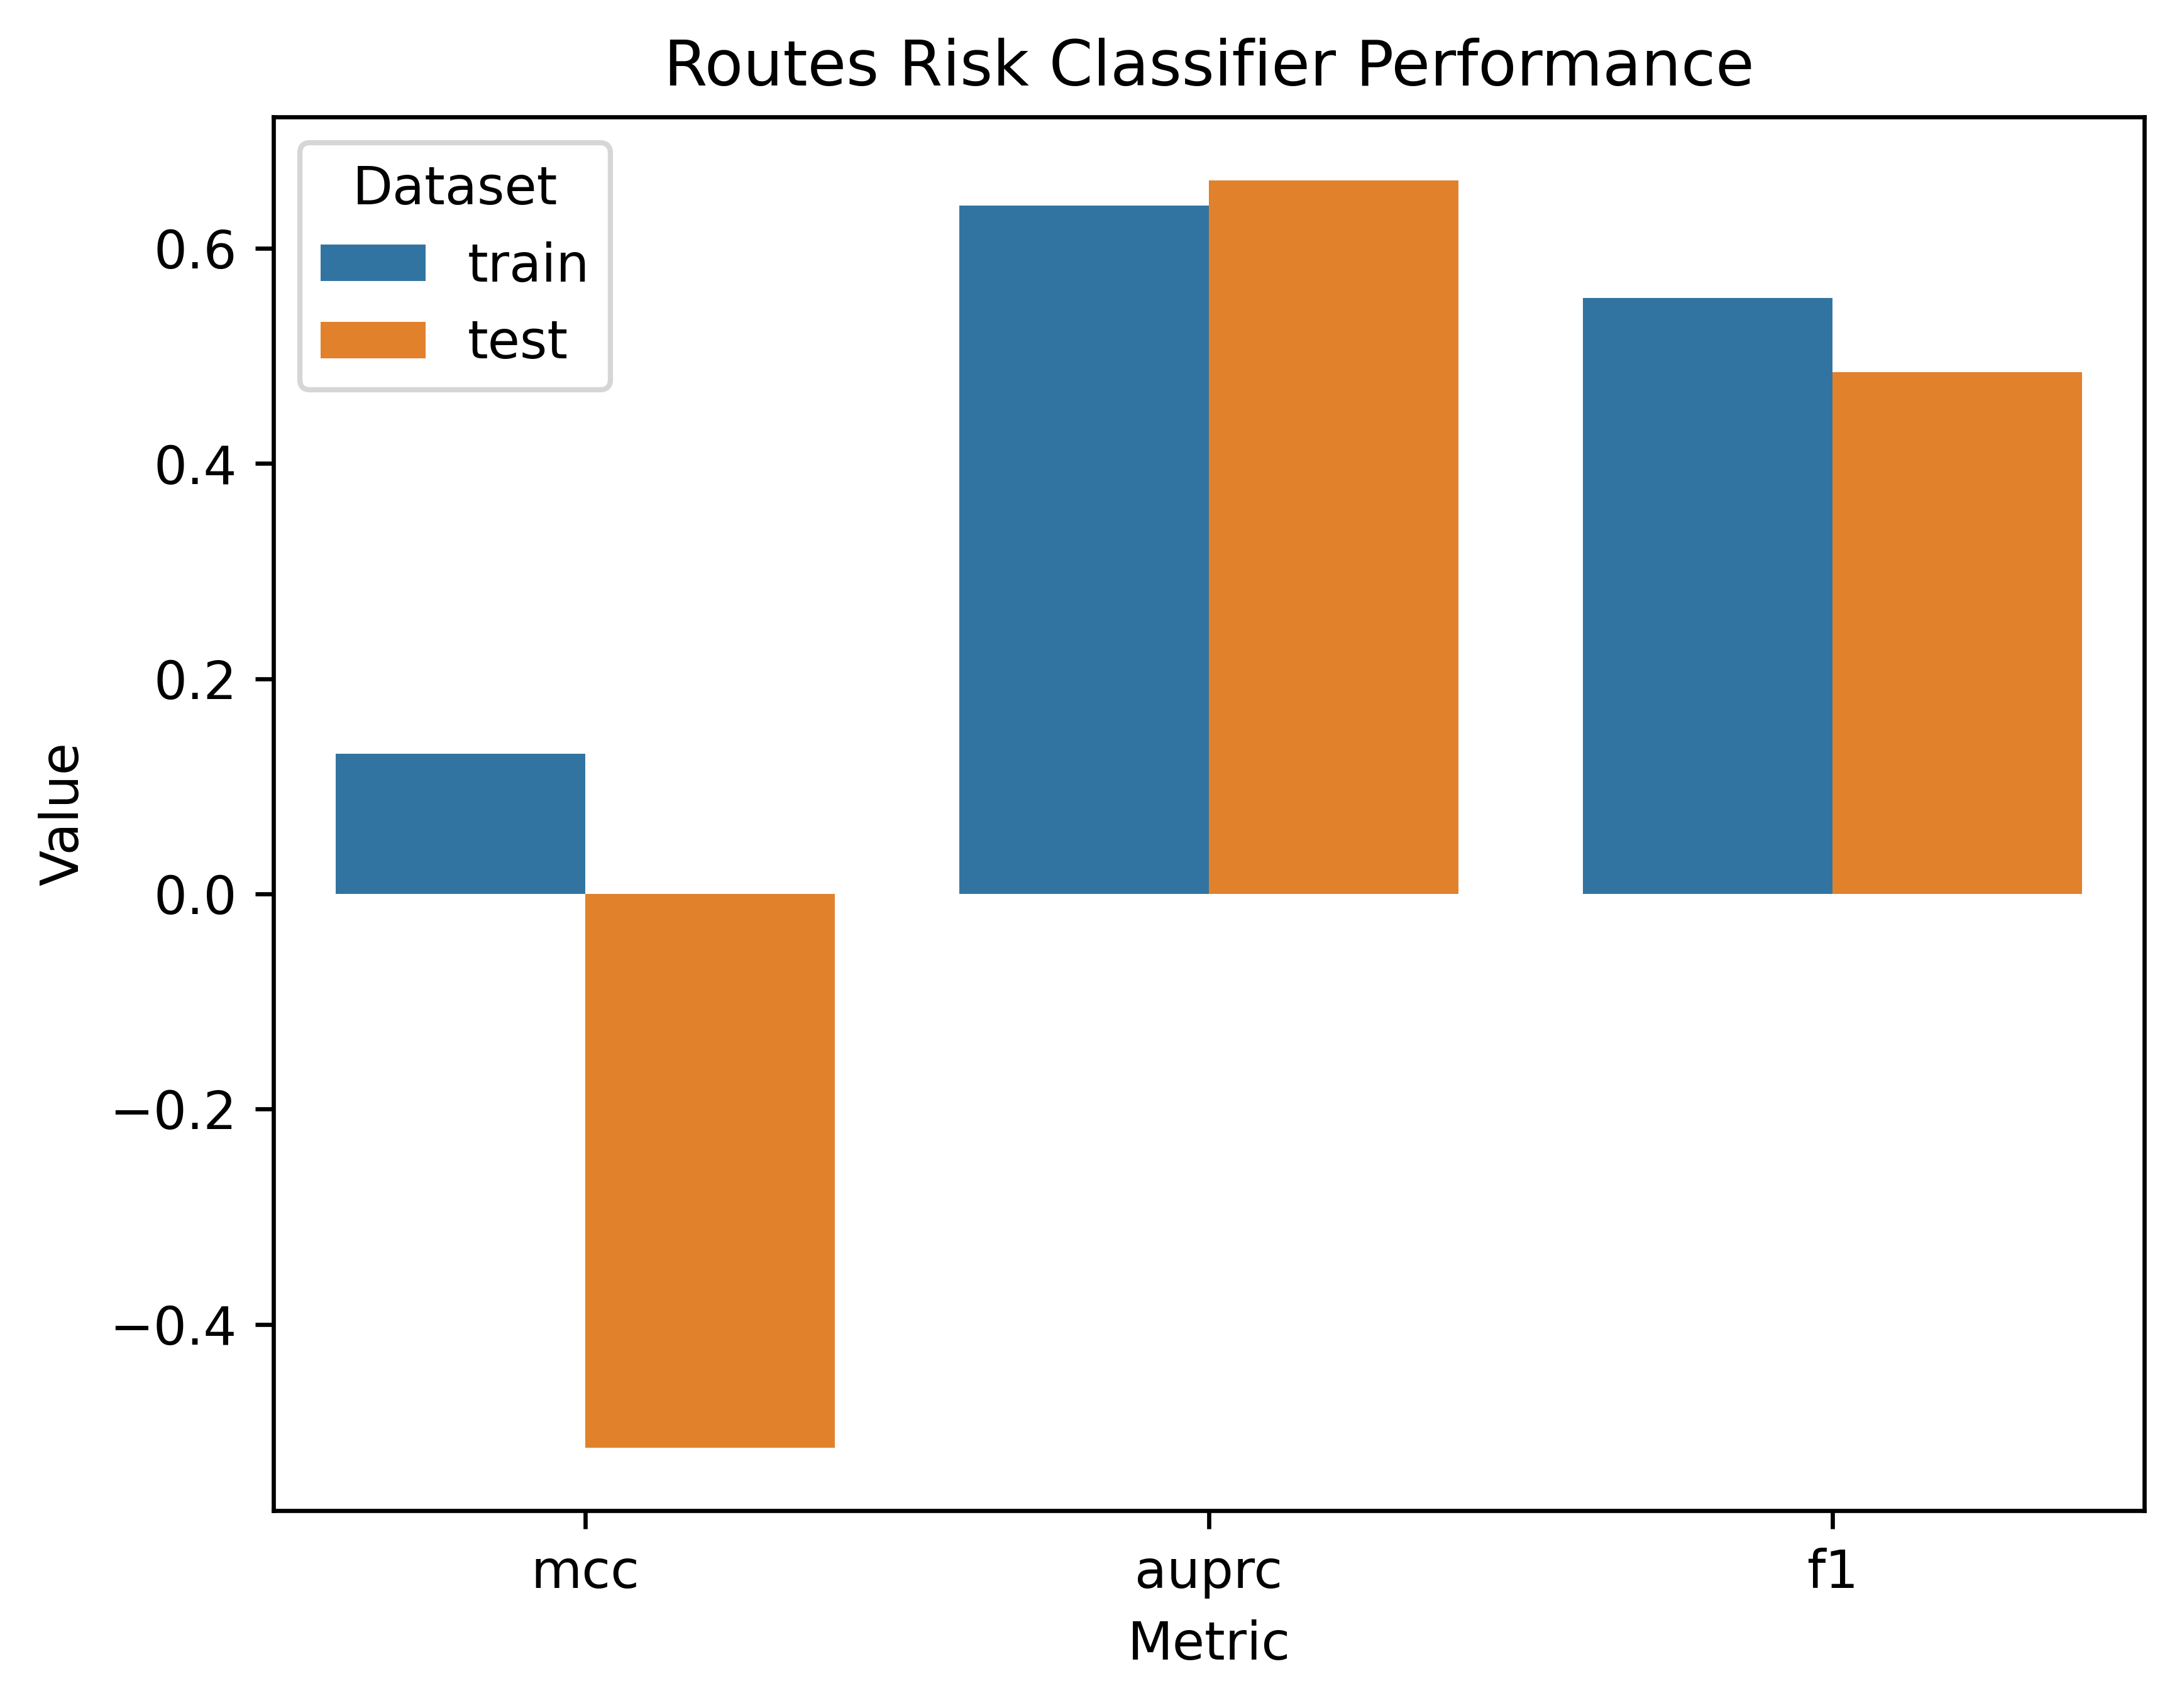

The data file committed next to this chart (first rows):
split, mcc, auprc, f1
train, 0.1302, 0.6396, 0.5536
test, -0.5145, 0.6633, 0.4848
